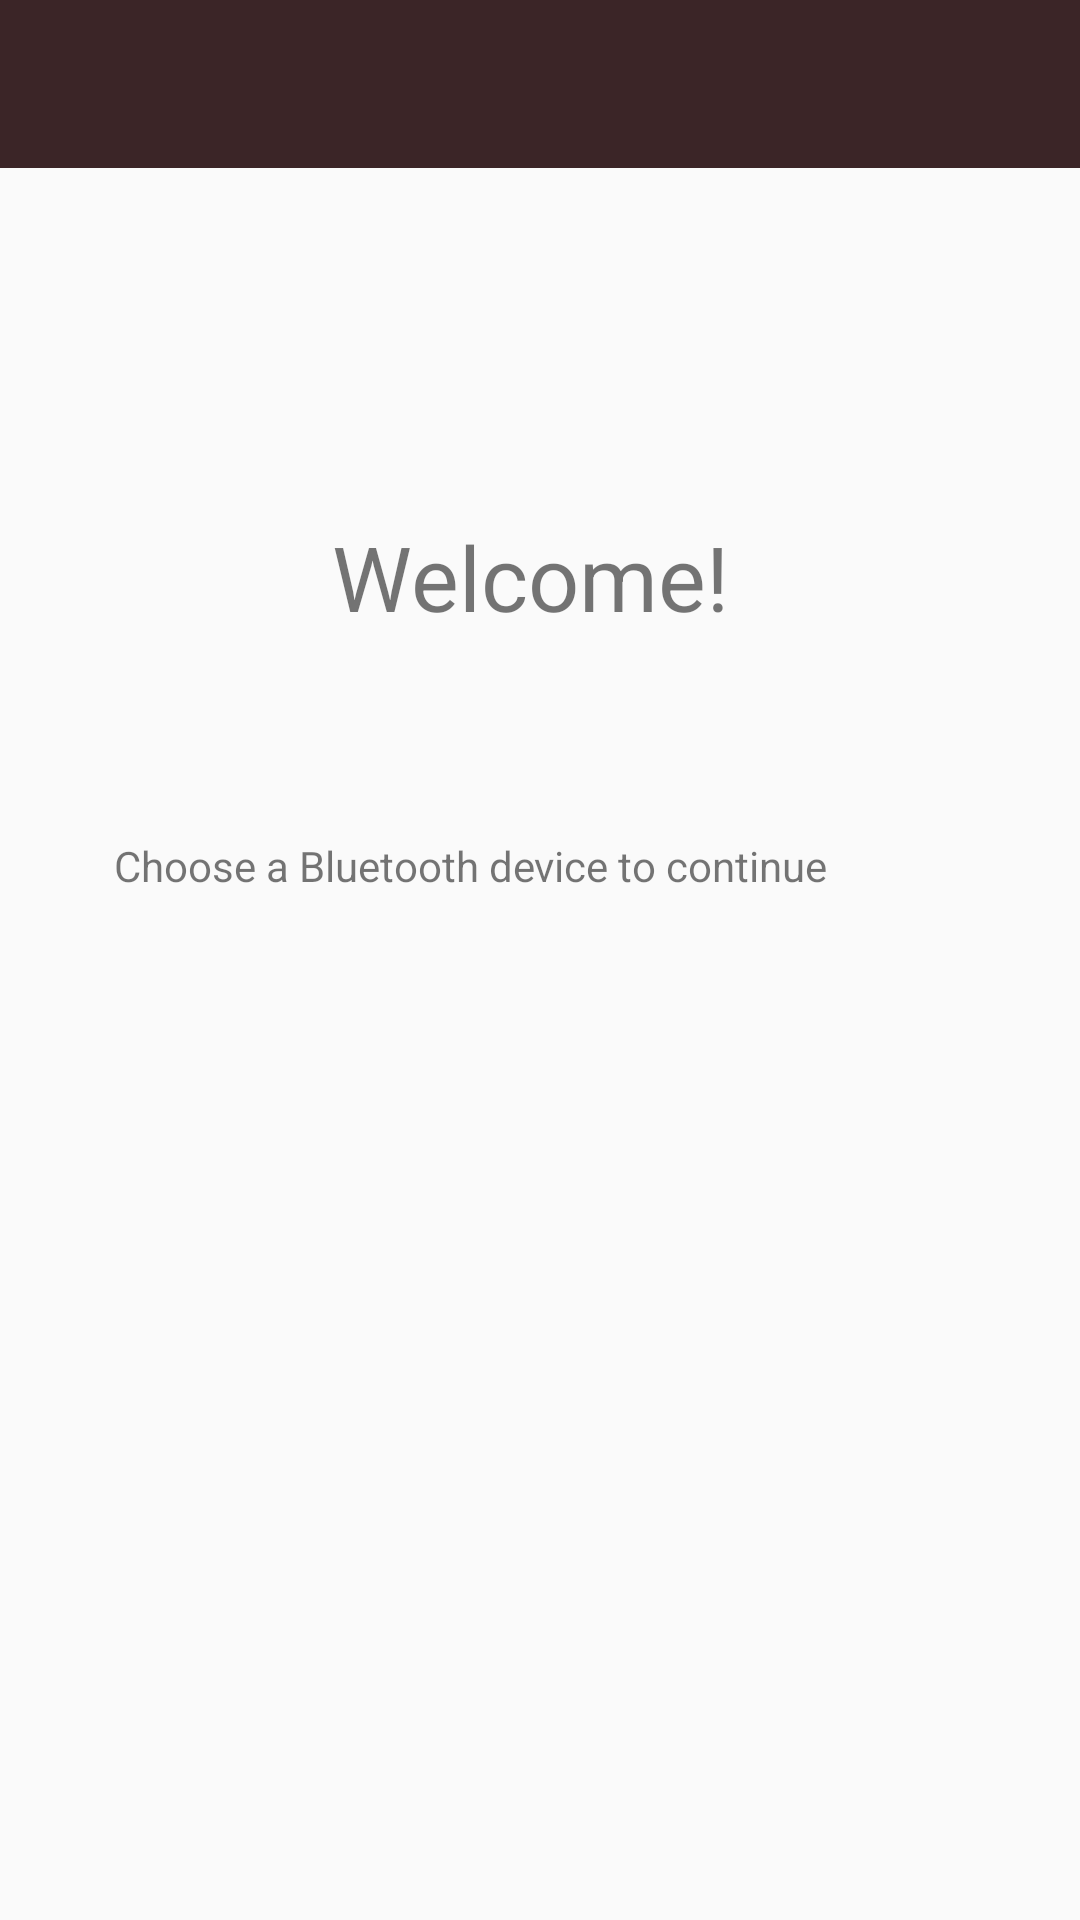

Write the Android layout XML for this screen, with the resource values it uses.
<!-- AndroidManifest.xml: activity theme AppTheme.NoActionBar -->
<!-- res/layout/activity_start.xml -->
<?xml version="1.0" encoding="utf-8"?>
<android.support.constraint.ConstraintLayout xmlns:android="http://schemas.android.com/apk/res/android"
    xmlns:app="http://schemas.android.com/apk/res-auto"
    xmlns:tools="http://schemas.android.com/tools"
    android:layout_width="match_parent"
    android:layout_height="match_parent"
    tools:context=".activities.StartActivity">

    <android.support.design.widget.AppBarLayout
        android:id="@+id/appBarLayout"
        android:layout_width="match_parent"
        android:layout_height="wrap_content"
        android:theme="@style/AppTheme.AppBarOverlay"
        app:layout_constraintEnd_toStartOf="@+id/sliderText"
        app:layout_constraintStart_toStartOf="@+id/sliderText"
        app:layout_constraintTop_toTopOf="parent">

        <android.support.v7.widget.Toolbar
            android:id="@+id/toolbar2"
            android:layout_width="match_parent"
            android:layout_height="match_parent"
            android:background="@color/brown"
            app:popupTheme="@style/AppTheme.PopupOverlay" />

    </android.support.design.widget.AppBarLayout>

    <TextView
        android:id="@+id/textView2"
        android:layout_width="139dp"
        android:layout_height="55dp"
        android:layout_marginTop="116dp"
        android:text="@string/welcome"
        android:textSize="30sp"
        app:layout_constraintHorizontal_bias="0.5"
        app:layout_constraintLeft_toLeftOf="parent"
        app:layout_constraintRight_toRightOf="parent"
        app:layout_constraintTop_toBottomOf="@+id/appBarLayout"
        tools:text="@string/welcome" />

    <TextView
        android:id="@+id/textView3"
        android:layout_width="295dp"
        android:layout_height="37dp"
        android:layout_marginTop="52dp"
        android:text="@string/choose_bt"
        android:textSize="14sp"
        app:layout_constraintHorizontal_bias="0.586"
        app:layout_constraintLeft_toLeftOf="parent"
        app:layout_constraintRight_toRightOf="parent"
        app:layout_constraintTop_toBottomOf="@+id/textView2"
        tools:text="@string/choose_bt" />

    <ListView
        android:id="@+id/deviceList"
        android:layout_width="297dp"
        android:layout_height="270dp"
        android:layout_marginTop="8dp"
        app:layout_constraintHorizontal_bias="0.578"
        app:layout_constraintLeft_toLeftOf="parent"
        app:layout_constraintRight_toRightOf="parent"
        app:layout_constraintTop_toBottomOf="@+id/textView3" />

    <ProgressBar
        android:id="@+id/progressBar"
        style="?android:attr/progressBarStyle"
        android:layout_width="wrap_content"
        android:layout_height="wrap_content"
        android:layout_marginTop="20dp"
        app:layout_constraintHorizontal_bias="0.5"
        app:layout_constraintLeft_toLeftOf="parent"
        app:layout_constraintRight_toRightOf="parent"
        android:visibility="invisible"
        app:layout_constraintTop_toBottomOf="@+id/deviceList"
        />


</android.support.constraint.ConstraintLayout>
<!-- resources referenced by this layout -->
<resources>
  <color name="brown">#3B2527</color>
  <string name="choose_bt">Choose a Bluetooth device to continue</string>
  <string name="welcome">Welcome!</string>
  <style name="AppTheme.AppBarOverlay" parent="ThemeOverlay.AppCompat.Dark.ActionBar" />
  <style name="AppTheme.PopupOverlay" parent="ThemeOverlay.AppCompat.Light" />
  <style name="AppTheme.NoActionBar">
          <item name="windowActionBar">false</item>
          <item name="windowNoTitle">true</item>
      </style>
</resources>
